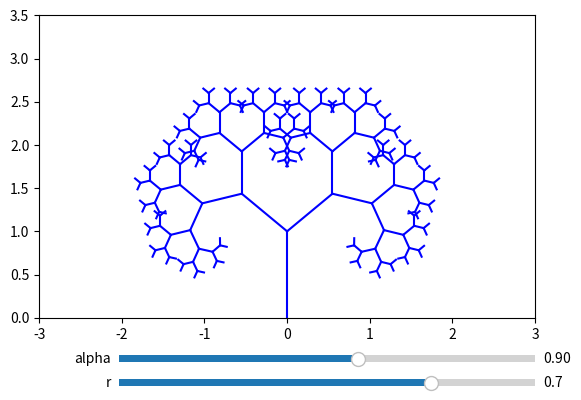

Recreate this plot in Python.
import matplotlib.pyplot as plt
import matplotlib.animation as animation
from math import acos, asin,cos,sin
from matplotlib.widgets import Slider, Button, RadioButtons

alpha=0.9
r=0.7

class Arbre:
    def __init__(self,x0,y0,x1,y1):
        self.segment=[[x0,y0],[x1,y1]]
        self.abs=[x0,x1]
        self.ord=[y0,y1]
        self.longueur=((x1-x0)**2+(y1-y0)**2)**0.5
        def signe(a):
            if a>=0:
                return 1
            return -1
        self.angle=acos((x1-x0)/(self.longueur))*signe(y1-y0)
    def suivant(self,alpha,r):
        x0,y0=self.segment[1]
        x3=x0+r*(self.longueur)*cos(self.angle-alpha)
        y3=y0+r*(self.longueur)*sin(self.angle-alpha)
        x2=x0+r*(self.longueur)*cos(self.angle+alpha)
        y2=y0+r*(self.longueur)*sin(self.angle+alpha)
        return Arbre(x0,y0,x2,y2), Arbre(x0,y0,x3,y3)
    
    
def develop(n,A,alpha,r):
    if n>=1:
        c,d=Arbre.suivant(A,alpha,r)
        return develop(n-1,c,alpha,r)+develop(n-1,d,alpha,r)+[A]
    return []

def affiche(n,alpha,r):
    L=develop(n,Arbre(0,0,0,1),alpha,r)
    for l in L:
        plt.plot(l.abs,l.ord,'b')
    plt.show()

def affiche(n):

    fig, ax = plt.subplots()
    plt.subplots_adjust(bottom=0.25)
    arbres=develop(n,Arbre(0,0,0,1),alpha,r)
    lignes=[ax.plot(A.abs,A.ord,'b') for A in arbres]
    
    plt.axis([-3, 3, 0, 3.5])
    
    axcolor = 'lightgoldenrodyellow'
    axr = plt.axes([0.25, 0.1, 0.65, 0.03], facecolor=axcolor)
    axalpha = plt.axes([0.25, 0.15, 0.65, 0.03], facecolor=axcolor)
    salpha = Slider(axalpha, 'alpha', 0, 1.57, valinit=0.9)
    sr = Slider(axr, 'r', 0.1,0.9, valinit=0.7)
    
    
    def update(val):
        r = sr.val
        alpha = salpha.val
        # print(r,alpha)
        for l,A in zip(lignes,develop(n,Arbre(0,0,0,1),alpha,r)):
            l[0].set_data(A.abs,A.ord)
            fig.canvas.draw_idle()
    sr.on_changed(update)
    salpha.on_changed(update)
    
    plt.show()

affiche(8)